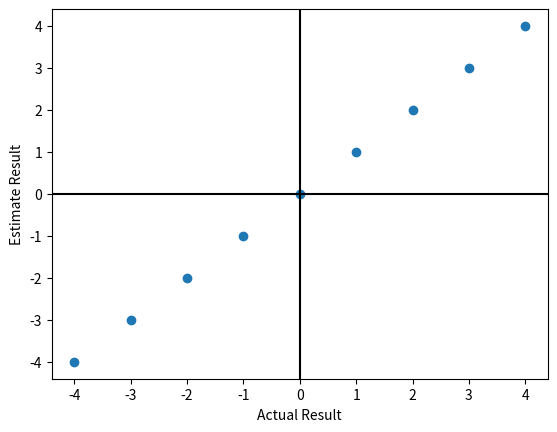

Write the Python code that produced this figure.
from matplotlib import pyplot as plt

plt.scatter([-4,-3,-2,-1,0,1, 2, 3, 4], [-4,-3,-2,-1,0,1, 2, 3, 4])
plt.axhline(0, color='black')
plt.axvline(0, color='black')
plt.xlabel('Actual Result')
plt.ylabel('Estimate Result')
plt.show()